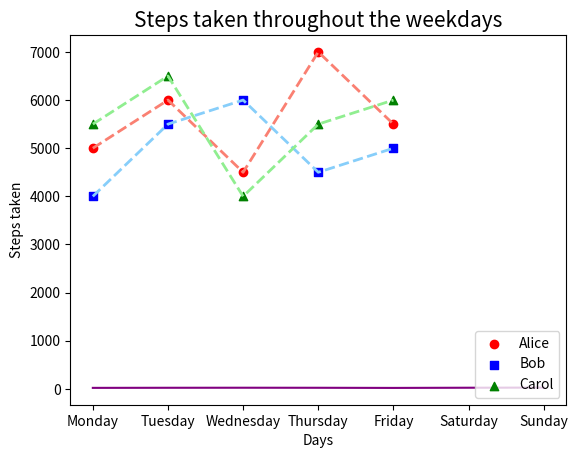
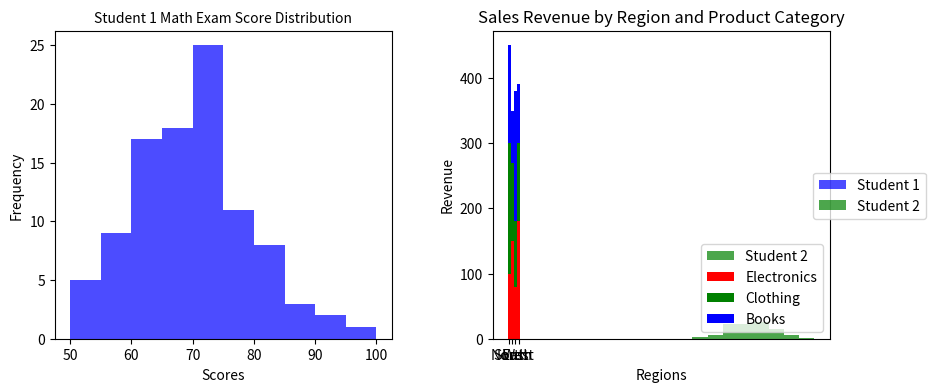

Write the Python code that produced these figures, in order.
#!/usr/bin/env python
# coding: utf-8

# # Coding Tasks - Week 8
# Welcome to the Python Programming Exercise Sheet!  
# In this exercise sheet, we will cover some of the fundamental concepts in Python programming.  
# Topics covered are: Matplotlib.
# 
# ___
# 
# **DEADLINE**: 23rd June until 12:15  
# **Your name here**: Simon Rebers  
# **Your university mail**: srebers@oni-osnabrueck.de
# 
# ___
# 
# **Important information**:  
# In order to pass this sheet you need to achieve 10/20 points.
# For the best possible grade you require 20/20 points, however, since some harder tasks may take a lot of time you don't have to pressure yourself. 
# If you complete any three tasks on a sheet you will definitely get a good grade for that sheet.  
# Hand in your sheet in studip in the respective folder until the deadline.  
# If you receive no email until a few days after submission you will have passed, the sample solution will also be uploaded around then.  
# If you receive an email you don't need to worry, you can fail one sheet and also your total points will also be taken into account for the final pass or fail.  

# ### Task 1 - Temperature Plot (2 points)
# 
# Implement a line plot that visualizes temperature variations over a week:
# 
# - x-axis should store the days of the week (e.g., Monday, Tuesday, etc.).
# - y-axis should store the temperature values in degrees Celsius.
# - For the y-axis, you need to generate random temperature values between 20 and 30 for each day.
# - The line color should be set to purple.
# - The title of the plot should be "Weekly Temperature".
# - Label the x-axis as "Days of the Week" and the y-axis as "Temperature (°C)".

# In[79]:


import matplotlib.pyplot as plt
import numpy as np

days = ['Monday', 'Tuesday', 'Wednesday',
        'Thursday', 'Friday', 'Saturday', 'Sunday']

temperature = np.random.randint(20,31, size=len(days))

plt.plot(days,temperature, color = "purple")
plt.title("Weekly Temperature")
plt.xlabel("Days of the Week")
plt.ylabel("Temperature (°C)")

plt.show()


# ### Task 2 - Steps Taken Analysis (4 points)
# 
# You have a dataset that records the number of steps taken each day of the week by three students: Alice, Bob, and Carol. Your task is to create a scatter plot to visualize the steps taken and then enhance the plot by adding a legend and connecting the scatterplot points with a line.
# 
# Write a Python code snippet using Matplotlib to accomplish the following tasks:
# 
# 1. Create a scatter plot using Matplotlib, with the weekdays on the x-axis and the number of steps on the y-axis. Make sure to label the axes appropriately.
# 2. Customize the scatter plot by setting the marker style and color of the points for each student to distinguish them. Use a different marker style and color for each student. 
# 3. Add a legend to the plot to indicate the meaning of the different marker colors or styles. Make sure to provide clear labels for each student category in the legend.
# 4. Connect the scatterplot points with a line to visualize the trend in the number of steps throughout the weekdays. The line should pass through each data point.
# 5. Customize the line by setting the color, style, and width to make it clearly visible.
# 6. Add a title to the plot to describe the steps taken throughout the weekdays.
# 
# Your task is to complete the code by replacing the blank spaces with the appropriate code to accomplish the given tasks.

# In[11]:


import matplotlib.pyplot as plt

# Steps taken each day of the week for 3 students
weekdays = ['Monday', 'Tuesday', 'Wednesday', 'Thursday', 'Friday']
alice_steps = [5000, 6000, 4500, 7000, 5500]
bob_steps = [4000, 5500, 6000, 4500, 5000]
carol_steps = [5500, 6500, 4000, 5500, 6000]

# Scatter plot
plt.scatter(weekdays, alice_steps, marker='o', color='red', label='Alice')
plt.scatter(weekdays, bob_steps, marker='s', color='blue', label='Bob')
plt.scatter(weekdays, carol_steps, marker='^', color='green', label='Carol')

plt.plot(weekdays,alice_steps, color='salmon', ls="--", lw="2")
plt.plot(weekdays,bob_steps, color='lightskyblue', ls="--", lw="2")
plt.plot(weekdays,carol_steps, color='lightgreen', ls="--", lw="2")

# Legend
plt.legend(loc='lower right')

# Axes labels and title
plt.title("Steps taken throughout the weekdays", {'size':15})
plt.xlabel("Days")
plt.ylabel("Steps taken")

# Display the plot
plt.show()


# ### Task 3 - Math Exam Score Distribution (8 points)
# 
# You have the scores of two students from a math exam. Your task is to create histogram plots to visualize the distribution of their scores. Additionally, you need to customize the histogram plots by adjusting the bin sizes and create two histogram plots side by side for comparison.
# 
# Write a Python code snippet using Matplotlib to accomplish the following tasks:
# 
# 1. Create a dataset with the math exam scores for two students.
# 2. Create two separate histogram plots using Matplotlib, one for each student's scores.
# 3. Customize the appearance of the histogram plots by adjusting the bin sizes to visualize the distribution more accurately.
# 4. Display both histogram plots side by side for easy comparison.
# 5. Your code should include appropriate axis labels, a title for each histogram plot, and a legend to differentiate the two students.
# 
# Example output:
# 
# [Histogram plot 1] 
# * Title: Student 1 Math Exam Score Distribution
# * X-axis label: Scores
# * Y-axis label: Frequency
# 
# [Histogram plot 2]
# * Title: Student 2 Math Exam Score Distribution
# * X-axis label: Scores
# * Y-axis label: Frequency
# 
# Note: Make sure to customize the bin sizes to suit the range and distribution of the scores for each student.

# In[66]:


# Generate sample scores for two students
student1_scores = np.random.normal(70,10,100)  # Mean: 70, Standard Deviation: 10
student2_scores = np.random.normal(80,8, 100)   # Mean: 80, Standard Deviation: 8

# Set the bin sizes for the histograms
bin_size_student1 = 5
bin_size_student2 = 5

# Create a figure with two subplotsx
fig, axes = plt.subplots(1, 2,figsize=(10, 4))

# Plot histogram for Student 1
axes[0].hist(student1_scores, bins=range(50, 101, bin_size_student1), color='blue', alpha=0.7, label='Student 1')
axes[0].set_title("Student 1 Math Exam Score Distribution", size="10")
axes[0].set_xlabel("Scores")
axes[0].set_ylabel("Frequency")

# Plot histogram for Student 2
axes[1].hist(student2_scores, bins=range(50, 101, bin_size_student2), color='green', alpha=0.7, label='Student 2')
axes[1].set_title("Student 2 Math Exam Score Distribution", size="10")
axes[1].set_xlabel("Scores")
axes[1].set_ylabel("Frequency")

# Add a legend to differentiate the two students
fig.legend(loc='center right')

# Adjust spacing between subplots
fig.subplots_adjust(wspace=0.3)

# Display the histogram plots
plt.show()


# ### Task 4 - Stacked Bar Plot (6 points)
# 
# Create a stacked bar plot to display the distribution of sales revenue for a company across different regions and product categories:
# 
# - Given the ```regions```, ```categories``` and ```revenue```, you should gather the sales revenue data for each region and product category.
# - Plot a stacked bar plot where each bar represents a region, and the stacked segments within the bar represent the revenue for each product category.
# - Customize the plot by setting colors for each product category: ```red``` for electronics, ```green``` for clothing and ```blue``` for books. Then, add a legend to display these three color-product pairs.
# - Add a title ```"Sales Revenue by Region and Product Category"```.
# - Label the x-axis and y-axis as  ```Regions``` and ```Revenue```, respectively.

# In[63]:


import matplotlib.pyplot as plt
import numpy as np

regions = ['North', 'South', 'East', 'West']
categories = ['Electronics', 'Clothing', 'Books']

revenue = np.array([[100, 200, 150],
                    [150, 120, 80],
                    [80, 100, 200],
                    [180, 120, 90]])

plt.bar(regions, [revenue[i][0] for i in [0,1,2,3]], color="red", label="Electronics")
plt.bar(regions, [revenue[i][1] for i in [0,1,2,3]], bottom=[revenue[i][0] for i in [0,1,2,3]], color="green", label="Clothing")
plt.bar(regions, [revenue[i][2] for i in [0,1,2,3]], bottom=[revenue[i][0] + revenue[i][1] for i in [0,1,2,3]], color="blue", label="Books")

plt.title("Sales Revenue by Region and Product Category")
plt.xlabel("Regions")
plt.ylabel("Revenue")
plt.legend(loc="lower right")

